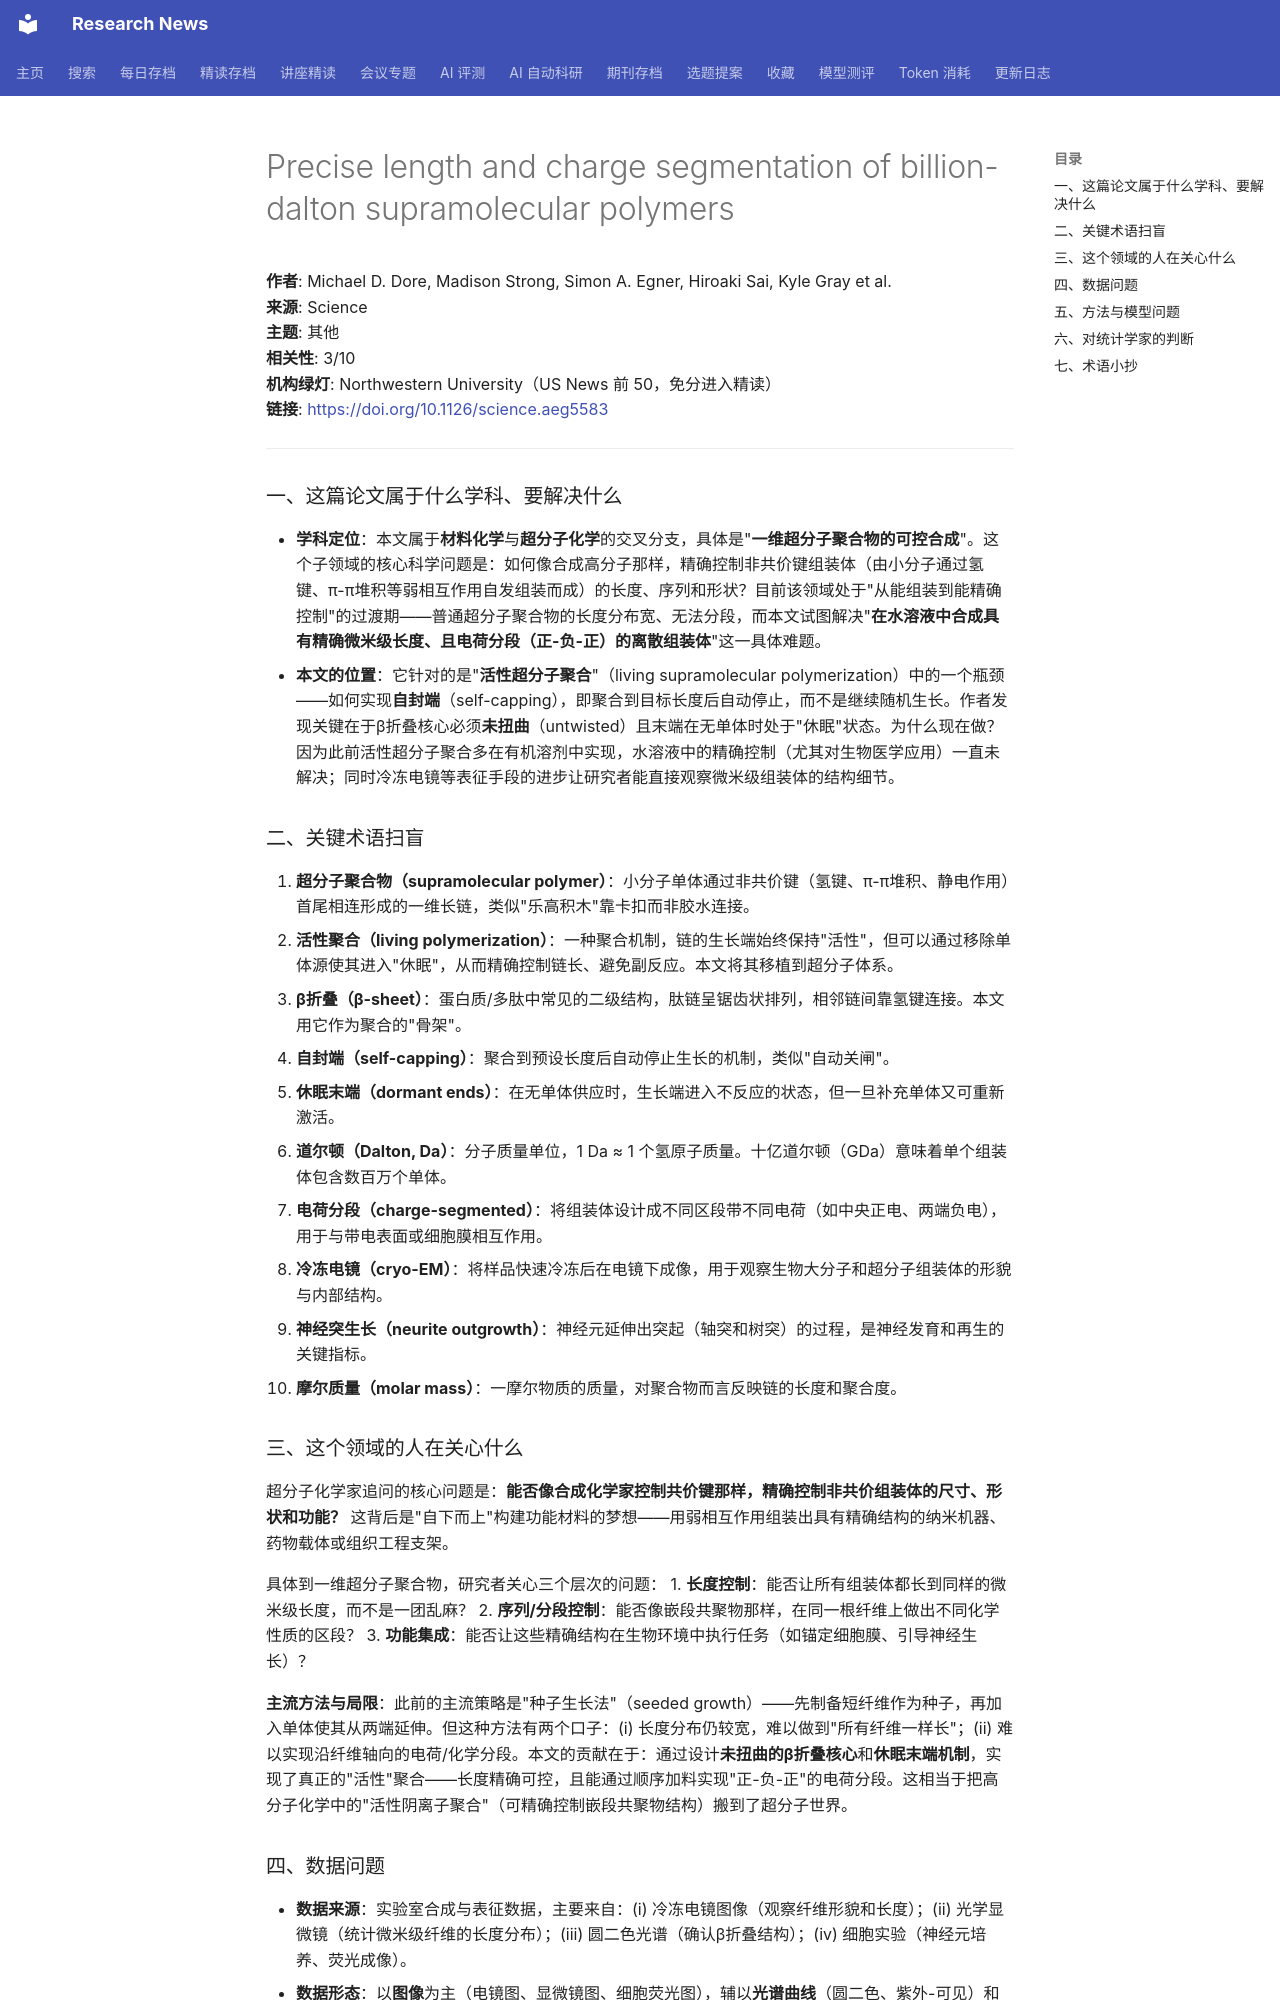

repository: cxy0714/research-news · page: deep_reads/2026-10-13-10.1126_science.aeg5583/index.html · generator: mkdocs

# Precise length and charge segmentation of billion-dalton supramolecular polymers

**作者**: Michael D. Dore, Madison Strong, Simon A. Egner, Hiroaki Sai, Kyle Gray et al.  
**来源**: Science  
**主题**: 其他  
**相关性**: 3/10  
**机构绿灯**: Northwestern University（US News 前 50，免分进入精读）  
**链接**: <https://doi.org/10.1126/science.aeg5583>

---

### 一、这篇论文属于什么学科、要解决什么

- **学科定位**：本文属于**材料化学**与**超分子化学**的交叉分支，具体是"**一维超分子聚合物的可控合成**"。这个子领域的核心科学问题是：如何像合成高分子那样，精确控制非共价键组装体（由小分子通过氢键、π-π堆积等弱相互作用自发组装而成）的长度、序列和形状？目前该领域处于"从能组装到能精确控制"的过渡期——普通超分子聚合物的长度分布宽、无法分段，而本文试图解决"**在水溶液中合成具有精确微米级长度、且电荷分段（正-负-正）的离散组装体**"这一具体难题。
- **本文的位置**：它针对的是"**活性超分子聚合**"（living supramolecular polymerization）中的一个瓶颈——如何实现**自封端**（self-capping），即聚合到目标长度后自动停止，而不是继续随机生长。作者发现关键在于β折叠核心必须**未扭曲**（untwisted）且末端在无单体时处于"休眠"状态。为什么现在做？因为此前活性超分子聚合多在有机溶剂中实现，水溶液中的精确控制（尤其对生物医学应用）一直未解决；同时冷冻电镜等表征手段的进步让研究者能直接观察微米级组装体的结构细节。

### 二、关键术语扫盲

1. **超分子聚合物（supramolecular polymer）**：小分子单体通过非共价键（氢键、π-π堆积、静电作用）首尾相连形成的一维长链，类似"乐高积木"靠卡扣而非胶水连接。
2. **活性聚合（living polymerization）**：一种聚合机制，链的生长端始终保持"活性"，但可以通过移除单体源使其进入"休眠"，从而精确控制链长、避免副反应。本文将其移植到超分子体系。
3. **β折叠（β-sheet）**：蛋白质/多肽中常见的二级结构，肽链呈锯齿状排列，相邻链间靠氢键连接。本文用它作为聚合的"骨架"。
4. **自封端（self-capping）**：聚合到预设长度后自动停止生长的机制，类似"自动关闸"。
5. **休眠末端（dormant ends）**：在无单体供应时，生长端进入不反应的状态，但一旦补充单体又可重新激活。
6. **道尔顿（Dalton, Da）**：分子质量单位，1 Da ≈ 1 个氢原子质量。十亿道尔顿（GDa）意味着单个组装体包含数百万个单体。
7. **电荷分段（charge-segmented）**：将组装体设计成不同区段带不同电荷（如中央正电、两端负电），用于与带电表面或细胞膜相互作用。
8. **冷冻电镜（cryo-EM）**：将样品快速冷冻后在电镜下成像，用于观察生物大分子和超分子组装体的形貌与内部结构。
9. **神经突生长（neurite outgrowth）**：神经元延伸出突起（轴突和树突）的过程，是神经发育和再生的关键指标。
10. **摩尔质量（molar mass）**：一摩尔物质的质量，对聚合物而言反映链的长度和聚合度。

### 三、这个领域的人在关心什么

超分子化学家追问的核心问题是：**能否像合成化学家控制共价键那样，精确控制非共价组装体的尺寸、形状和功能？** 这背后是"自下而上"构建功能材料的梦想——用弱相互作用组装出具有精确结构的纳米机器、药物载体或组织工程支架。

具体到一维超分子聚合物，研究者关心三个层次的问题：
1. **长度控制**：能否让所有组装体都长到同样的微米级长度，而不是一团乱麻？
2. **序列/分段控制**：能否像嵌段共聚物那样，在同一根纤维上做出不同化学性质的区段？
3. **功能集成**：能否让这些精确结构在生物环境中执行任务（如锚定细胞膜、引导神经生长）？

**主流方法与局限**：此前的主流策略是"种子生长法"（seeded growth）——先制备短纤维作为种子，再加入单体使其从两端延伸。但这种方法有两个口子：(i) 长度分布仍较宽，难以做到"所有纤维一样长"；(ii) 难以实现沿纤维轴向的电荷/化学分段。本文的贡献在于：通过设计**未扭曲的β折叠核心**和**休眠末端机制**，实现了真正的"活性"聚合——长度精确可控，且能通过顺序加料实现"正-负-正"的电荷分段。这相当于把高分子化学中的"活性阴离子聚合"（可精确控制嵌段共聚物结构）搬到了超分子世界。
